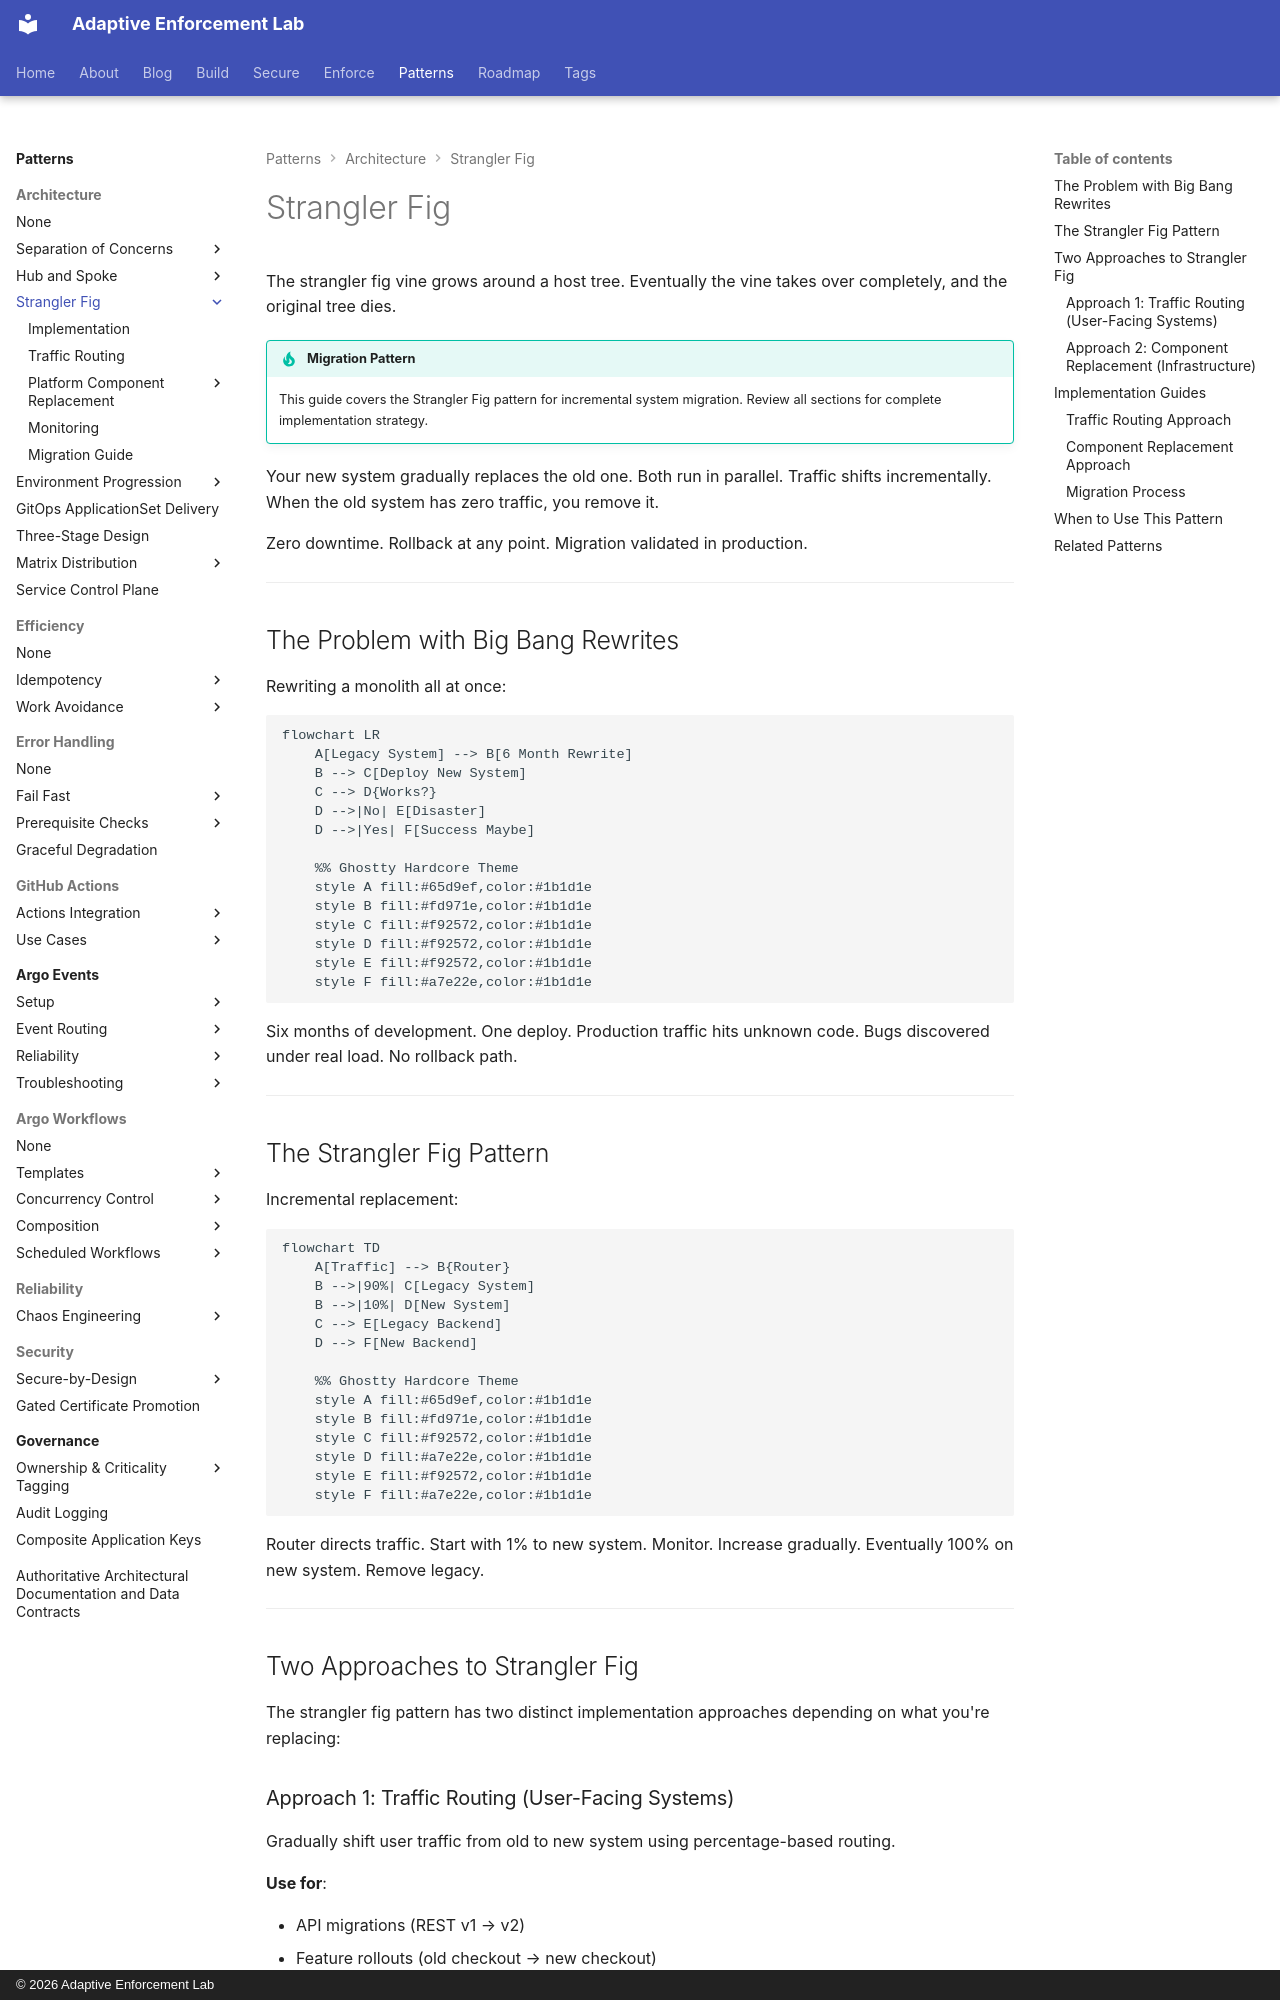

repository: adaptive-enforcement-lab/adaptive-enforcement-lab-com · page: patterns/architecture/strangler-fig/index.html · generator: mkdocs · copyright: © 2026 Adaptive Enforcement Lab

---
title: Strangler Fig
description: >-
  Incremental migration from legacy systems. Run old and new in parallel, gradually shift traffic, rollback at any point. Zero downtime, production-validated.
provenance: human
---

# Strangler Fig

The strangler fig vine grows around a host tree. Eventually the vine takes over completely, and the original tree dies.

!!! tip "Migration Pattern"
    This guide covers the Strangler Fig pattern for incremental system migration. Review all sections for complete implementation strategy.

Your new system gradually replaces the old one. Both run in parallel. Traffic shifts incrementally. When the old system has zero traffic, you remove it.

Zero downtime. Rollback at any point. Migration validated in production.

---

## The Problem with Big Bang Rewrites

Rewriting a monolith all at once:

```mermaid
flowchart LR
    A[Legacy System] --> B[6 Month Rewrite]
    B --> C[Deploy New System]
    C --> D{Works?}
    D -->|No| E[Disaster]
    D -->|Yes| F[Success Maybe]

    %% Ghostty Hardcore Theme
    style A fill:#65d9ef,color:#1b1d1e
    style B fill:#fd971e,color:#1b1d1e
    style C fill:#f92572,color:#1b1d1e
    style D fill:#f92572,color:#1b1d1e
    style E fill:#f92572,color:#1b1d1e
    style F fill:#a7e22e,color:#1b1d1e

```

Six months of development. One deploy. Production traffic hits unknown code. Bugs discovered under real load. No rollback path.

---

## The Strangler Fig Pattern

Incremental replacement:

```mermaid
flowchart TD
    A[Traffic] --> B{Router}
    B -->|90%| C[Legacy System]
    B -->|10%| D[New System]
    C --> E[Legacy Backend]
    D --> F[New Backend]

    %% Ghostty Hardcore Theme
    style A fill:#65d9ef,color:#1b1d1e
    style B fill:#fd971e,color:#1b1d1e
    style C fill:#f92572,color:#1b1d1e
    style D fill:#a7e22e,color:#1b1d1e
    style E fill:#f92572,color:#1b1d1e
    style F fill:#a7e22e,color:#1b1d1e

```

Router directs traffic. Start with 1% to new system. Monitor. Increase gradually. Eventually 100% on new system. Remove legacy.

---

## Two Approaches to Strangler Fig

The strangler fig pattern has two distinct implementation approaches depending on what you're replacing:
